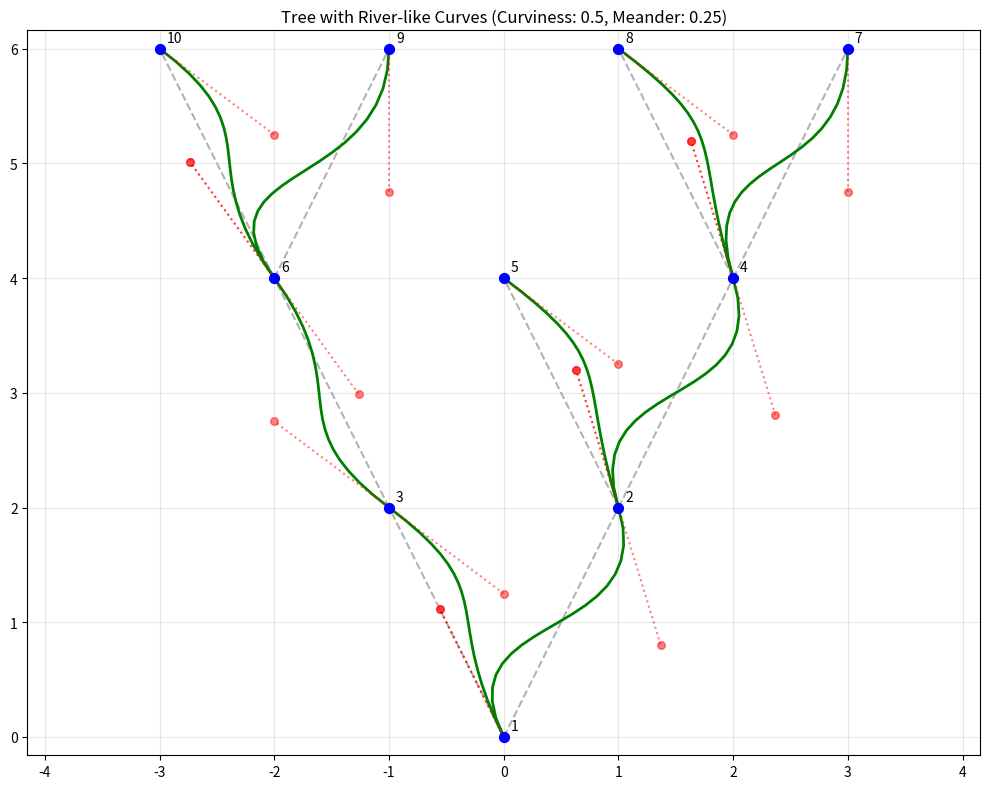
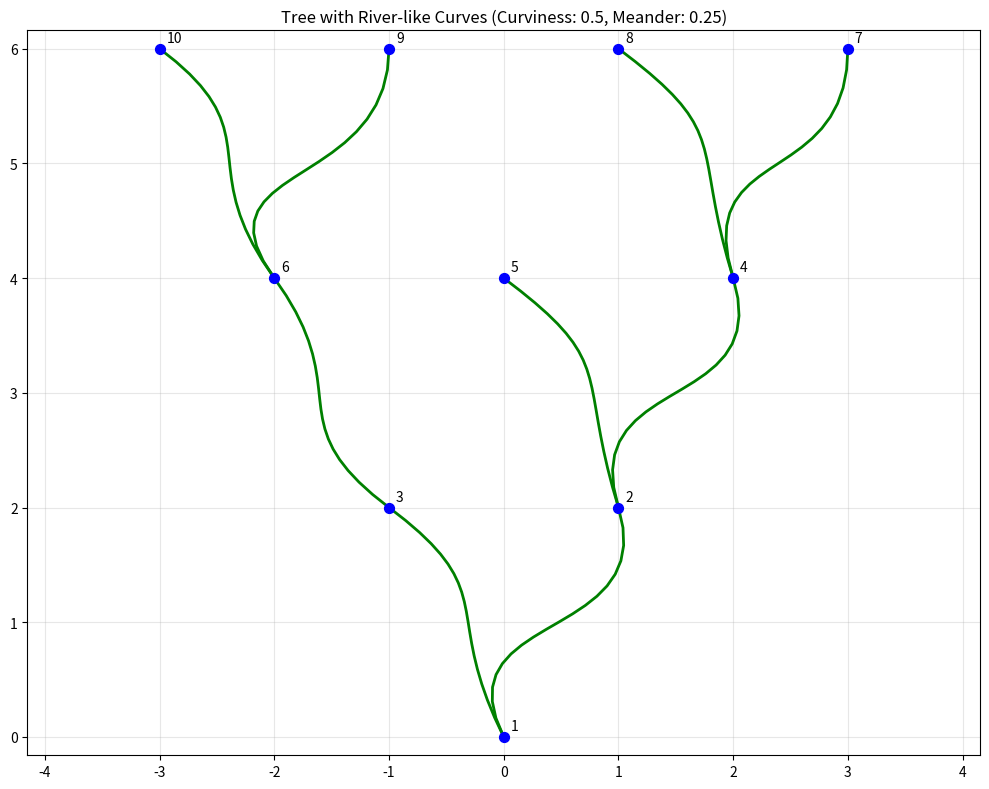
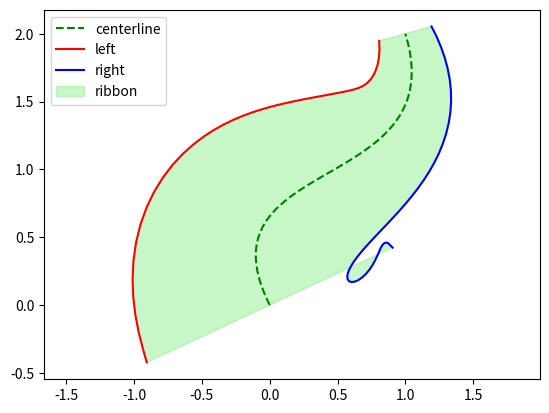

These figures' Python source, in order:
import numpy as np
import matplotlib.pyplot as plt
import networkx as nx

class TreeSpline:
    def __init__(self, edges, centroids):
        """
        Initialize a TreeSpline object.
        
        Parameters:
        - edges: List of tuples (parent, child) representing tree edges
        - centroids: Array of numpy arrays [x, y] for each node
                     Node IDs are assumed to be indices into this array
        """
        self.edges = edges
        self.centroids = centroids  # Array of [x, y] coordinates
        self.G = nx.DiGraph()
        
        # Build the graph from edges
        for parent, child in edges:
            self.G.add_edge(parent, child)
        
        # Validate that we have a tree
        if not nx.is_tree(self.G.to_undirected()):
            print("Warning: Input graph is not a tree!")
            
        # Find the root node (node with in-degree 0)
        self.root = [n for n, d in self.G.in_degree() if d == 0]
        if len(self.root) != 1:
            print(f"Warning: Found {len(self.root)} root nodes: {self.root}")
        self.root = self.root[0] if self.root else None
        
        # Calculate paths from root to each leaf
        self.paths = {}
        self.calculate_paths()
        
        # Store spline parameters
        self.splines = {}
        self.control_points = {}
        
        # Parameters for river-like curves
        self.curviness = 0.5  # Higher values = curvier (was 1/3 ~= 0.33)
        self.meander = 0.25   # Perpendicular displacement factor
        
    def calculate_paths(self):
        """Calculate paths from root to each leaf node."""
        leaves = [n for n, d in self.G.out_degree() if d == 0]
        for leaf in leaves:
            path = nx.shortest_path(self.G, self.root, leaf)
            self.paths[leaf] = path
    
    def compute_tangent_at_node(self, node):
        """
        Compute the tangent direction at a node based on incoming and outgoing edges.
        For G1 continuity, we average directions for branching nodes.
        """
        neighbors = list(self.G.predecessors(node)) + list(self.G.successors(node))
        
        if not neighbors:
            return np.array([0, 0])  # Isolated node
        
        tangent = np.array([0.0, 0.0])
        node_pos = self.centroids[node]
        
        for neighbor in neighbors:
            neighbor_pos = self.centroids[neighbor]
            direction = neighbor_pos - node_pos
            # Normalize the direction
            norm = np.linalg.norm(direction)
            if norm > 0:
                direction = direction / norm
                # For predecessors (incoming), reverse direction
                if neighbor in self.G.predecessors(node):
                    direction = -direction
                tangent += direction
                
        # Normalize the resulting tangent
        norm = np.linalg.norm(tangent)
        if norm > 0:
            tangent = tangent / norm
        
        return tangent
    
    def calculate_control_points(self):
        """
        Calculate control points for each edge to ensure G1 continuity 
        with river-like curviness.
        """
        for parent, child in self.edges:
            p0 = self.centroids[parent]
            p3 = self.centroids[child]
            
            # Get tangent directions at parent and child nodes
            t_parent = self.compute_tangent_at_node(parent)
            t_child = self.compute_tangent_at_node(child)
            
            # Calculate distance between nodes
            dist = np.linalg.norm(p3 - p0)
            
            # Create perpendicular vectors for meandering effect
            perp_parent = np.array([-t_parent[1], t_parent[0]])  # Rotate 90 degrees
            perp_child = np.array([-t_child[1], t_child[0]])     # Rotate 90 degrees
            
            # Control points with increased distance factor and perpendicular displacement
            # The sign of meander effect is opposite for parent and child to create an S-curve
            p1 = p0 + t_parent * (dist * self.curviness) + perp_parent * (dist * self.meander)
            p2 = p3 - t_child * (dist * self.curviness) - perp_child * (dist * self.meander)
            
            self.control_points[(parent, child)] = (p0, p1, p2, p3)
    
    def get_bezier_points(self, control_points, num_points=20):
        """
        Get points along a cubic Bezier curve defined by control points.
        """
        p0, p1, p2, p3 = control_points
        points = []
        
        for t in np.linspace(0, 1, num_points):
            # Cubic Bezier formula
            point = (1-t)**3 * p0 + 3*(1-t)**2*t * p1 + 3*(1-t)*t**2 * p2 + t**3 * p3
            points.append(point)
            
        return np.array(points)
    
    def smooth_tree(self, curviness=None, meander=None):
        """
        Calculate control points and prepare splines for the entire tree.
        
        Parameters:
        - curviness: Control point distance factor (higher = curvier)
        - meander: Perpendicular displacement factor for river-like curves
        """
        if curviness is not None:
            self.curviness = curviness
        if meander is not None:
            self.meander = meander
            
        self.calculate_control_points()
    
    def plot_tree(self, figsize=(10, 8), plot_original=True, plot_control_points=False):
        """
        Plot the original tree and the smoothed version.
        
        Parameters:
        - figsize: Figure size (width, height)
        - plot_original: Whether to plot the original tree edges
        - plot_control_points: Whether to plot control points
        """
        plt.figure(figsize=figsize)
        
        # Get node coordinates directly from centroids array
        node_x = [self.centroids[i][0] for i in range(len(self.centroids)) if i in self.G.nodes()]
        node_y = [self.centroids[i][1] for i in range(len(self.centroids)) if i in self.G.nodes()]
        
        # Plot nodes
        plt.scatter(node_x, node_y, c='blue', s=50, zorder=3)
        
        # Plot node labels
        for node in self.G.nodes():
            plt.annotate(str(node), self.centroids[node], xytext=(5, 5), 
                         textcoords='offset points')

        # Plot original tree edges if requested
        if plot_original:
            for parent, child in self.edges:
                plt.plot([self.centroids[parent][0], self.centroids[child][0]], 
                        [self.centroids[parent][1], self.centroids[child][1]], 
                        'k--', alpha=0.3, zorder=1)
        
        # Plot smoothed tree using Bezier curves
        for edge, points in self.control_points.items():
            bezier_points = self.get_bezier_points(points)
            plt.plot(bezier_points[:, 0], bezier_points[:, 1], 'g-', linewidth=2, zorder=2)
            
            # Plot control points if requested
            if plot_control_points:
                p0, p1, p2, p3 = points
                plt.plot([p0[0], p1[0]], [p0[1], p1[1]], 'r:', alpha=0.5)
                plt.plot([p2[0], p3[0]], [p2[1], p3[1]], 'r:', alpha=0.5)
                plt.scatter([p1[0], p2[0]], [p1[1], p2[1]], c='red', s=30, alpha=0.5)
        
        plt.title(f'Tree with River-like Curves (Curviness: {self.curviness}, Meander: {self.meander})')
        plt.grid(True, alpha=0.3)
        plt.axis('equal')
        plt.tight_layout()
        plt.show()

    def get_spline_points(self, resolution=100):
            """
            Get all points along the splines for the entire tree.
            
            Parameters:
            - resolution: Number of points per edge
            
            Returns:
            - Dictionary mapping edge (parent, child) to array of points
            """
            result = {}
            for edge, control_points in self.control_points.items():
                result[edge] = self.get_bezier_points(control_points, resolution)
            return result
        
    def offset_curve(self, points, widths):
        """
        Generate left and right offset curves based on width at each point.
        """
        left, right = [], []
        for i in range(len(points)):
            if i == 0:
                tangent = points[i+1] - points[i]
            elif i == len(points)-1:
                tangent = points[i] - points[i-1]
            else:
                tangent = points[i+1] - points[i-1]
            
            tangent = tangent / np.linalg.norm(tangent)
            normal = np.array([-tangent[1], tangent[0]])
            w = widths[i]
            left.append(points[i] + normal * w)
            right.append(points[i] - normal * w)
        return np.array(left), np.array(right)


# Example usage
def example():
    # Define node positions as array of numpy arrays
    centroids = np.array([
        [0, 0],      # Node 0 (not used)
        [0, 0],      # Node 1 (root)
        [1, 2],      # Node 2
        [-1, 2],     # Node 3
        [2, 4],      # Node 4
        [0, 4],      # Node 5
        [-2, 4],     # Node 6
        [3, 6],      # Node 7
        [1, 6],      # Node 8
        [-1, 6],     # Node 9
        [-3, 6]      # Node 10
    ])
    
    # Define the edges (parent, child)
    edges = [
        (1, 2), (1, 3),           # Root to first level
        (2, 4), (2, 5), (3, 6),   # First to second level
        (4, 7), (4, 8), (6, 9), (6, 10)  # Second to third level
    ]
    
    # Create the tree spline
    tree_spline = TreeSpline(edges, centroids)
    
    # Smooth the tree with river-like curves
    # Try different values to adjust curviness
    tree_spline.smooth_tree(curviness=0.5, meander=0.25)
    
    # Plot with original lines and control points to see the effect
    tree_spline.plot_tree(plot_original=True, plot_control_points=True)
    
    # Plot without original lines and control points for a cleaner view
    tree_spline.plot_tree(plot_original=False, plot_control_points=False)
    
    # Get the spline points for further processing if needed
    spline_points = tree_spline.get_spline_points()

    edge = (1, 2)
    points = tree_spline.get_bezier_points(tree_spline.control_points[edge], 50)

    # Define a width profile (e.g., tapering or constant)
    widths = np.linspace(1.0, 0.2, len(points))  # taper from 1.0 to 0.2

    # Get left/right outlines
    left, right = tree_spline.offset_curve(points, widths)

    # Plot it
    plt.plot(points[:, 0], points[:, 1], 'g--', label='centerline')
    plt.plot(left[:, 0], left[:, 1], 'r-', label='left')
    plt.plot(right[:, 0], right[:, 1], 'b-', label='right')
    plt.fill(np.concatenate([left[:, 0], right[::-1, 0]]),
            np.concatenate([left[:, 1], right[::-1, 1]]),
            color='lightgreen', alpha=0.5, label='ribbon')
    plt.legend()
    plt.axis('equal')
    plt.show()

if __name__ == "__main__":
    example()
